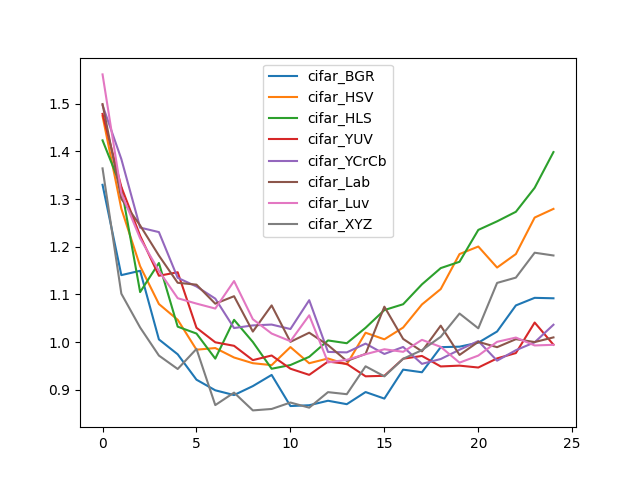

The file beside this chart, header and first rows:
, cifar_BGR, cifar_HSV, cifar_HLS, cifar_YUV, cifar_YCrCb, cifar_Lab, cifar_Luv, cifar_XYZ
0, 1.33, 1.474, 1.423, 1.478, 1.497, 1.499, 1.561, 1.364
1, 1.141, 1.28, 1.324, 1.325, 1.384, 1.3, 1.313, 1.102
2, 1.15, 1.159, 1.105, 1.223, 1.24, 1.245, 1.218, 1.031
3, 1.006, 1.08, 1.166, 1.139, 1.231, 1.181, 1.149, 0.9719
4, 0.9746, 1.047, 1.032, 1.147, 1.135, 1.124, 1.092, 0.9438
5, 0.9214, 0.9843, 1.018, 1.03, 1.117, 1.121, 1.081, 0.9859
6, 0.8992, 0.9877, 0.9655, 0.9997, 1.091, 1.081, 1.07, 0.8681
7, 0.8892, 0.9679, 1.047, 0.9924, 1.03, 1.096, 1.128, 0.8943
8, 0.908, 0.9559, 1, 0.9623, 1.035, 1.022, 1.048, 0.857
9, 0.9314, 0.9519, 0.9443, 0.9721, 1.037, 1.077, 1.018, 0.86
10, 0.8662, 0.9897, 0.9521, 0.9444, 1.028, 1.001, 1.002, 0.8735
11, 0.8678, 0.9559, 0.9693, 0.9315, 1.088, 1.02, 1.056, 0.8628
12, 0.8773, 0.9658, 1.004, 0.9593, 0.9796, 0.9938, 0.9576, 0.8953
13, 0.8701, 0.9536, 0.9978, 0.9545, 0.9786, 0.9606, 0.963, 0.891
14, 0.8955, 1.02, 1.03, 0.9285, 0.997, 0.9754, 0.9748, 0.9494
15, 0.8818, 1.006, 1.067, 0.9295, 0.9753, 1.074, 0.9852, 0.9284
16, 0.9425, 1.031, 1.08, 0.9654, 0.99, 1.007, 0.9798, 0.9652
17, 0.937, 1.079, 1.121, 0.9711, 0.9546, 0.9808, 1.005, 0.9833
18, 0.9896, 1.111, 1.155, 0.9491, 0.9647, 1.035, 0.9901, 1.011
19, 0.9906, 1.185, 1.168, 0.9508, 0.9841, 0.9732, 0.9571, 1.06
20, 0.9989, 1.2, 1.235, 0.9469, 1.002, 1.001, 0.9719, 1.029
21, 1.022, 1.156, 1.253, 0.966, 0.9613, 0.9895, 1.001, 1.124
22, 1.077, 1.185, 1.273, 0.9772, 0.9832, 1.006, 1.01, 1.135
23, 1.093, 1.261, 1.324, 1.041, 0.9997, 1, 0.9931, 1.187
24, 1.092, 1.279, 1.398, 0.9947, 1.037, 1.01, 0.9945, 1.182
